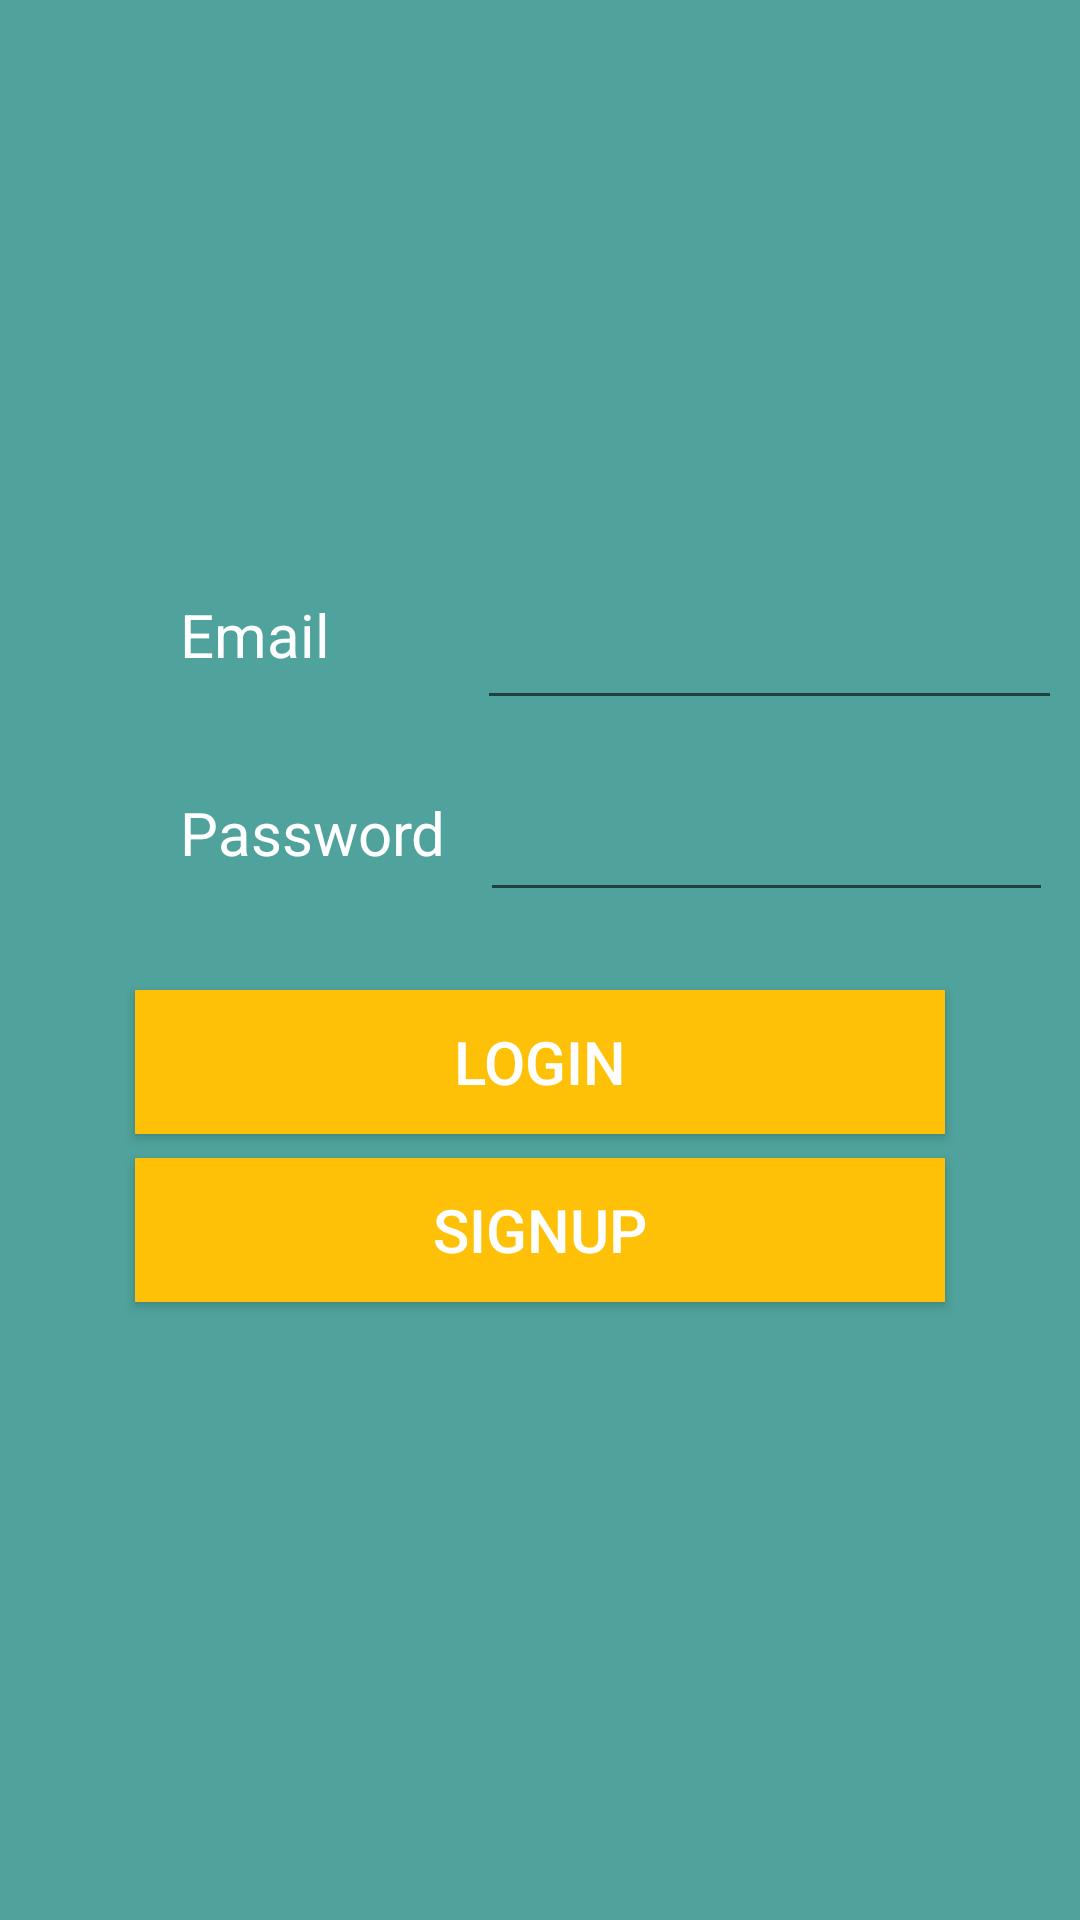

This screen was rendered from an Android layout file. Write that file and the resources it references.
<!-- AndroidManifest.xml: application theme Theme.Rai_Xu -->
<!-- res/layout/activity_login.xml -->
<?xml version="1.0" encoding="utf-8"?>
<androidx.constraintlayout.widget.ConstraintLayout
    xmlns:android="http://schemas.android.com/apk/res/android"
    xmlns:app="http://schemas.android.com/apk/res-auto"
    xmlns:tools="http://schemas.android.com/tools"
    android:layout_width="match_parent"
    android:layout_height="match_parent"
    tools:context=".LoginActivity"
    android:background="@color/bgColor">

    <TextView
        android:id="@+id/login_textView1"
        android:layout_width="wrap_content"
        android:layout_height="wrap_content"
        android:layout_marginStart="60dp"
        android:layout_marginTop="198dp"
        android:text="@string/login_Email"
        android:textSize="20sp"
        app:layout_constraintStart_toStartOf="parent"
        app:layout_constraintTop_toTopOf="parent"
        android:textColor="@color/white" />

    <EditText
        android:id="@+id/userEmail"
        android:layout_width="195dp"
        android:layout_height="48dp"
        android:layout_marginStart="159dp"
        android:layout_marginTop="192dp"
        android:inputType="textEmailAddress"
        android:textColor="@color/white"
        app:layout_constraintStart_toStartOf="parent"
        app:layout_constraintTop_toTopOf="parent"
        tools:ignore="SpeakableTextPresentCheck" />

    <TextView
        android:id="@+id/login_textView2"
        android:layout_width="wrap_content"
        android:layout_height="wrap_content"
        android:layout_marginStart="60dp"
        android:layout_marginTop="264dp"
        android:text="@string/login_password"
        android:textSize="20sp"
        app:layout_constraintStart_toStartOf="parent"
        app:layout_constraintTop_toTopOf="parent"
        android:textColor="@color/white" />

    <EditText
        android:id="@+id/userPassword"
        android:layout_width="191dp"
        android:layout_height="48dp"
        android:layout_marginStart="160dp"
        android:layout_marginTop="256dp"
        android:inputType="textPassword"
        android:textColor="@color/white"
        app:layout_constraintStart_toStartOf="parent"
        app:layout_constraintTop_toTopOf="parent"
        tools:ignore="SpeakableTextPresentCheck" />

    <Button
        android:id="@+id/login_button1"
        android:layout_width="270dp"
        android:layout_height="48dp"
        android:layout_marginTop="330dp"
        android:background="@drawable/button_select"
        android:text="@string/button_login"
        android:textColor="@color/white"
        android:textSize="20sp"
        app:layout_constraintEnd_toEndOf="parent"
        app:layout_constraintHorizontal_bias="0.5"
        app:layout_constraintStart_toStartOf="parent"
        app:layout_constraintTop_toTopOf="parent" />

    <Button
        android:id="@+id/login_button2"
        android:layout_width="270dp"
        android:layout_height="48dp"
        android:layout_marginTop="386dp"
        android:background="@drawable/button_select"
        android:text="@string/button_signup"
        android:textColor="@color/white"
        android:textSize="20sp"
        app:layout_constraintEnd_toEndOf="parent"
        app:layout_constraintHorizontal_bias="0.5"
        app:layout_constraintStart_toStartOf="parent"
        app:layout_constraintTop_toTopOf="parent"
        tools:ignore="TouchTargetSizeCheck" />

    <ProgressBar
        android:id="@+id/progressBar"
        style="?android:attr/progressBarStyle"
        android:layout_width="wrap_content"
        android:layout_height="wrap_content"
        android:visibility="invisible"
        app:layout_constraintBottom_toBottomOf="@+id/userEmail"
        app:layout_constraintEnd_toEndOf="parent"
        app:layout_constraintStart_toStartOf="parent"
        app:layout_constraintTop_toTopOf="parent" />

</androidx.constraintlayout.widget.ConstraintLayout>
<!-- resources referenced by this layout -->
<resources>
  <color name="bgColor">#4FA39C</color>
  <color name="white">#FFFFFFFF</color>
  <!-- drawable button_select (drawable) -->
  <?xml version="1.0" encoding="utf-8"?>
  <selector xmlns:android="http://schemas.android.com/apk/res/android">
      <item android:drawable="@color/btn" android:state_pressed="false"/>
      <item android:drawable="@color/btnclick" android:state_pressed="true"/>
  </selector>
  <string name="button_login">Login</string>
  <string name="button_signup">Signup</string>
  <string name="login_Email">Email</string>
  <string name="login_password">Password</string>
  <style name="Theme.Rai_Xu" parent="Theme.MaterialComponents.DayNight.DarkActionBar">
          
          <item name="colorPrimary">@color/purple_500</item>
          <item name="colorPrimaryVariant">@color/purple_700</item>
          <item name="colorOnPrimary">@color/white</item>
          
          <item name="colorSecondary">@color/teal_200</item>
          <item name="colorSecondaryVariant">@color/teal_700</item>
          <item name="colorOnSecondary">@color/black</item>
          
          <item name="android:statusBarColor" tools:targetApi="l">?attr/colorPrimaryVariant</item>
          
      </style>
  <color name="btn">#FFC107</color>
  <color name="btnclick">#FF9800</color>
  <color name="purple_500">#FF6200EE</color>
  <color name="purple_700">#FF3700B3</color>
  <color name="teal_200">#FF03DAC5</color>
  <color name="teal_700">#FF018786</color>
  <color name="black">#FF000000</color>
</resources>
